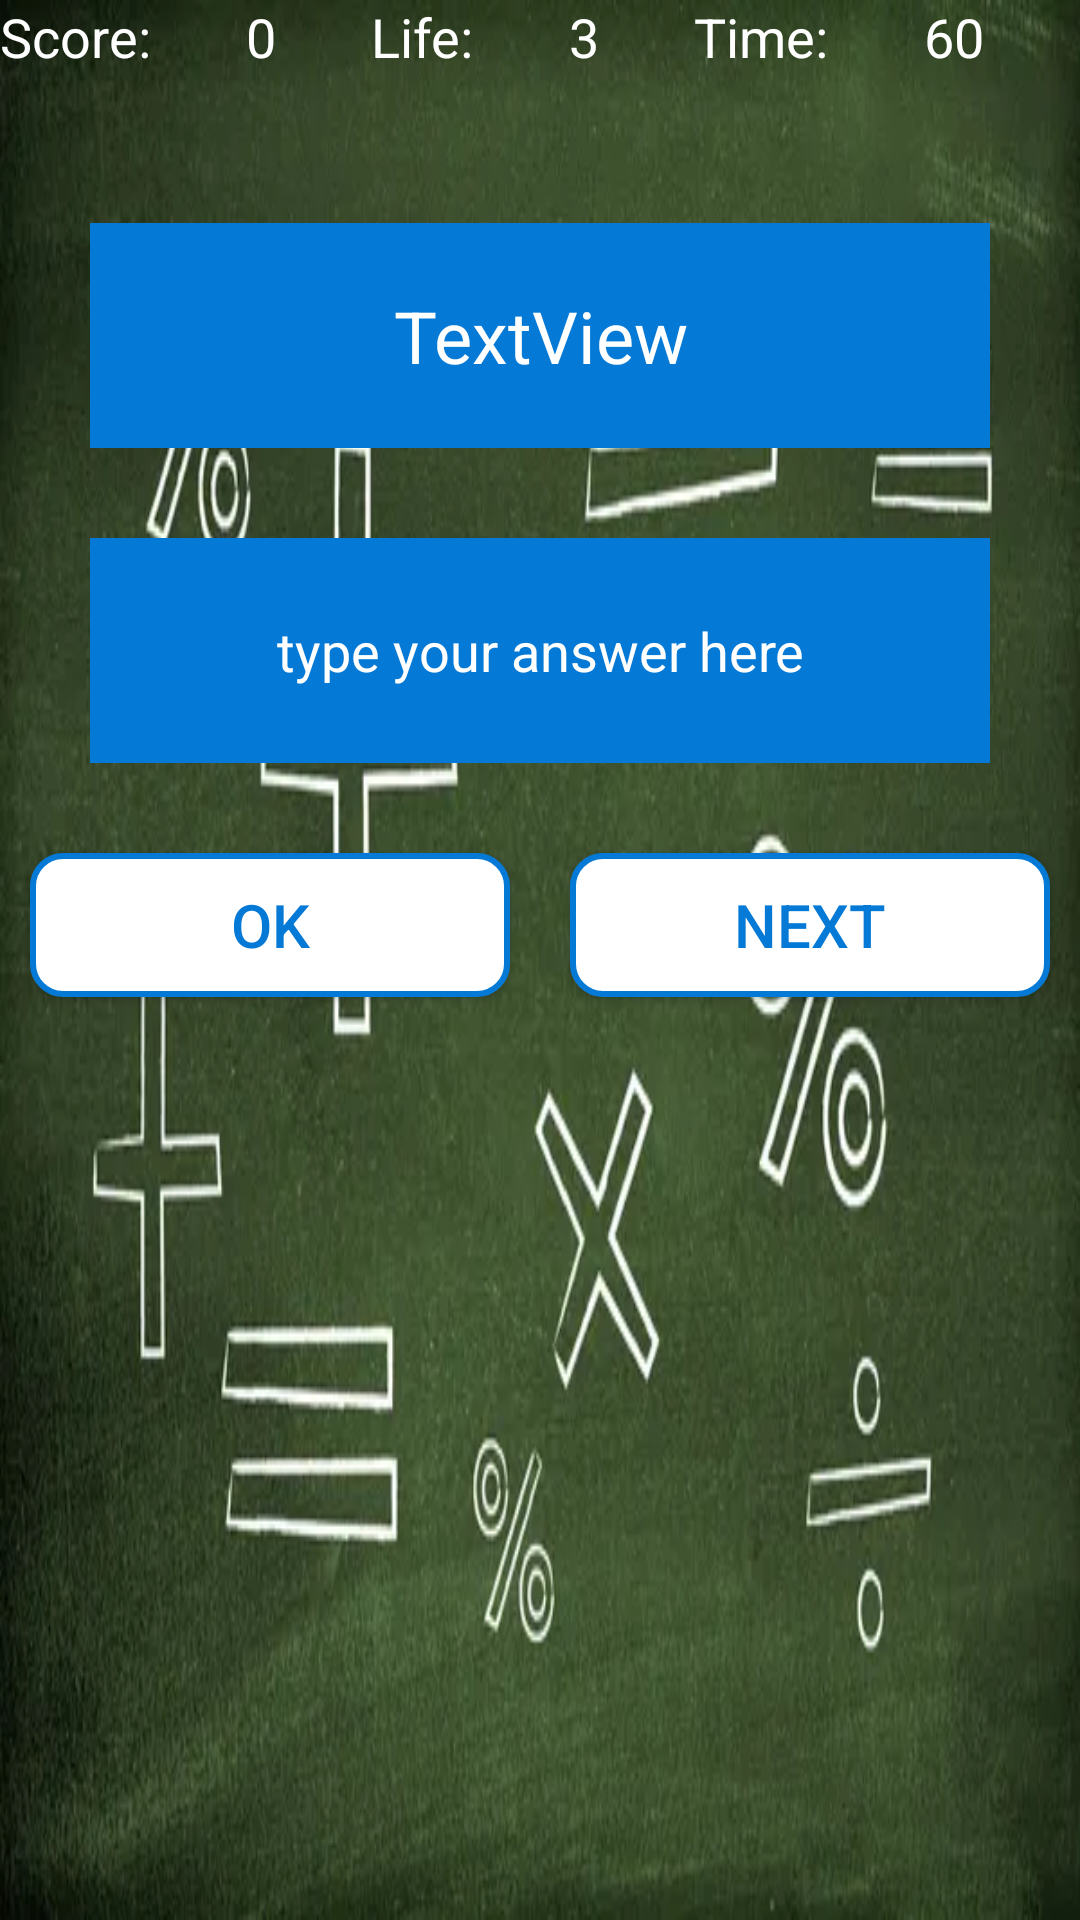

Here is an Android app screen rendered from its layout file. Give the layout XML and the strings, colors and styles it references.
<!-- AndroidManifest.xml: application theme Theme.AndroidMathGame -->
<!-- res/layout/activity_subtraction.xml -->
<?xml version="1.0" encoding="utf-8"?>
<LinearLayout
        xmlns:android="http://schemas.android.com/apk/res/android"
        xmlns:app="http://schemas.android.com/apk/res-auto" xmlns:tools="http://schemas.android.com/tools"
        android:layout_width="match_parent"
        android:layout_height="match_parent"
        tools:context=".SubtractionActivity"
        android:orientation="vertical" android:background="@drawable/background_image"
        android:gravity="center_horizontal">
    <LinearLayout
            android:orientation="horizontal"
            android:layout_width="match_parent"
            android:layout_height="wrap_content">
        <TextView
                android:text="Score:"
                android:layout_width="wrap_content"
                android:layout_height="wrap_content" android:id="@+id/textView16" android:layout_weight="1"
                android:textSize="18sp" android:textColor="@color/white"/>
        <TextView
                android:text="0"
                android:layout_width="wrap_content"
                android:layout_height="wrap_content" android:id="@+id/textView17" android:layout_weight="1"
                android:textSize="18sp" android:textColor="@color/white"/>
        <TextView
                android:text="Life:"
                android:layout_width="wrap_content"
                android:layout_height="wrap_content" android:id="@+id/textView18" android:layout_weight="1"
                android:textSize="18sp" android:textColor="@color/white"/>
        <TextView
                android:text="3"
                android:layout_width="wrap_content"
                android:layout_height="wrap_content" android:id="@+id/textView19" android:layout_weight="1"
                android:textSize="18sp" android:textColor="@color/white"/>
        <TextView
                android:text="Time:"
                android:layout_width="wrap_content"
                android:layout_height="wrap_content" android:id="@+id/textView20" android:layout_weight="1"
                android:textSize="18sp" android:textColor="@color/white"/>
        <TextView
                android:text="60"
                android:layout_width="wrap_content"
                android:layout_height="wrap_content" android:id="@+id/textView21" android:layout_weight="1"
                android:textSize="18sp" android:textColor="@color/white"/>
    </LinearLayout>
    <TextView
            android:text="TextView"
            android:layout_width="300dp"
            android:layout_height="75dp" android:id="@+id/textViewSubtract" android:textSize="24sp"
            android:textColor="@color/white" android:background="@color/blue" android:layout_marginTop="50dp"
            android:gravity="center"/>
    <EditText
            android:layout_width="300dp"
            android:layout_height="75dp"
            android:inputType="number"
            android:ems="10"
            android:id="@+id/txtSubtractAnswer" android:hint="type your answer here" android:textColor="@color/white"
            android:textColorHint="@color/white" android:layout_marginTop="30dp"
            android:gravity="center" android:background="@color/blue"/>
    <LinearLayout
            android:orientation="horizontal"
            android:layout_width="match_parent"
            android:layout_height="wrap_content" android:layout_marginTop="20dp">
        <Button
                android:text="ok"
                android:layout_width="wrap_content"
                android:layout_height="wrap_content" android:id="@+id/button" android:layout_weight="1"
                android:layout_margin="10dp" app:backgroundTint="@null" android:background="@drawable/button_shape"
                android:textColor="@color/blue" android:textSize="20sp"/>
        <Button
                android:text="next"
                android:layout_width="wrap_content"
                android:layout_height="wrap_content" android:id="@+id/button2" android:layout_weight="1"
                android:layout_margin="10dp" app:backgroundTint="@null" android:background="@drawable/button_shape"
                android:textSize="20sp" android:textColor="@color/blue"/>
    </LinearLayout>
</LinearLayout>
<!-- resources referenced by this layout -->
<resources>
  <color name="blue">#0479D6</color>
  <color name="white">#FFFFFFFF</color>
  <!-- drawable background_image: png bitmap (drawable, 32346 bytes) -->
  <!-- drawable button_shape (drawable) -->
  <?xml version="1.0" encoding="utf-8"?>
  <shape xmlns:android="http://schemas.android.com/apk/res/android"
          android:shape="rectangle">
  
      <solid
          android:color="@color/white"/>
  
      <stroke
          android:color="@color/blue"
          android:width="2dp"/>
  
      <corners
          android:radius="10dp"/>
  
  </shape>
  <style name="Theme.AndroidMathGame" parent="Theme.MaterialComponents.DayNight.DarkActionBar">
          
          <item name="colorPrimary">@color/purple_500</item>
          <item name="colorPrimaryVariant">@color/purple_700</item>
          <item name="colorOnPrimary">@color/white</item>
          
          <item name="colorSecondary">@color/teal_200</item>
          <item name="colorSecondaryVariant">@color/teal_700</item>
          <item name="colorOnSecondary">@color/black</item>
          
          <item name="android:statusBarColor" tools:targetApi="l">?attr/colorPrimaryVariant</item>
          
      </style>
  <color name="purple_500">#FF6200EE</color>
  <color name="purple_700">#FF3700B3</color>
  <color name="teal_200">#FF03DAC5</color>
  <color name="teal_700">#FF018786</color>
  <color name="black">#FF000000</color>
</resources>
